Run: headless pygame with SDL's dummy video driver; simulated clock (each Clock.tick advances the game by its frame time, no real sleeping); random seed 0; keys injected as events and as key.get_pressed() state; no mouse input; restart key R tapped at the start of phases 3 and 4.
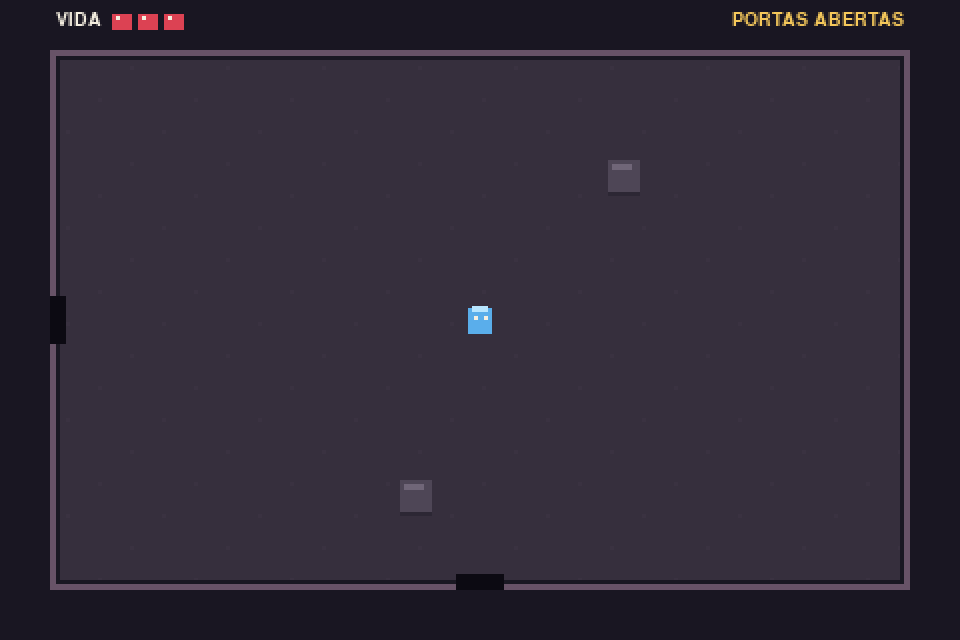
Frame 1 of 4 · flips 1–60 · no input
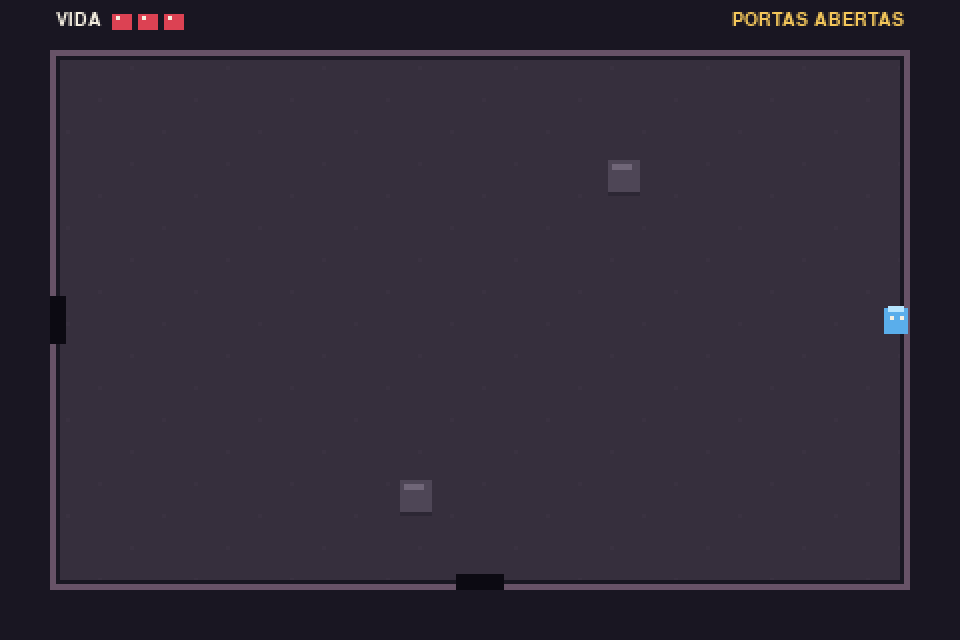
Frame 2 of 4 · flips 61–180 · tapped SPACE, RETURN · held RIGHT (→), D
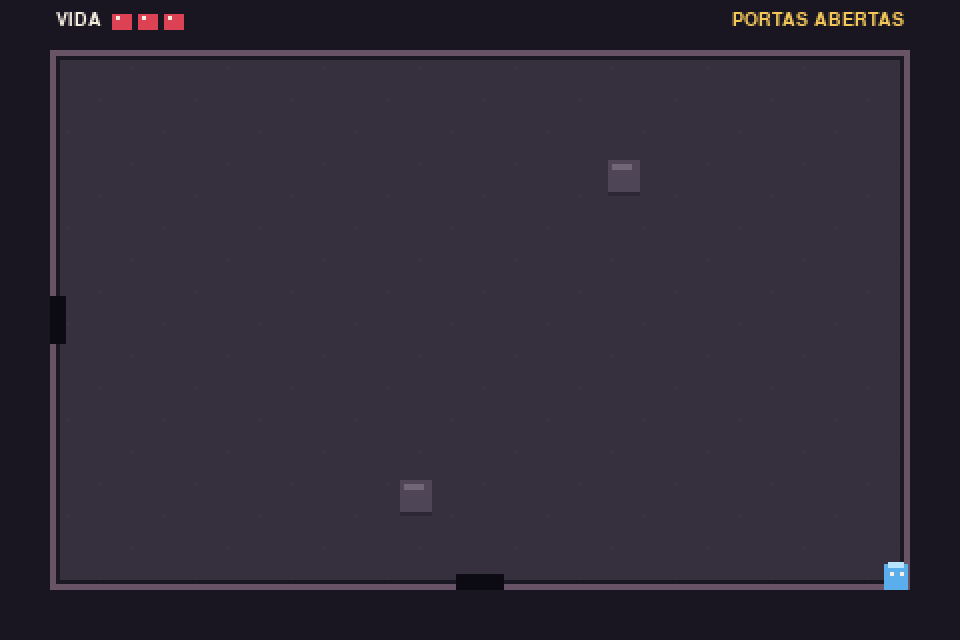
Frame 3 of 4 · flips 181–300 · tapped R · held DOWN (↓), S
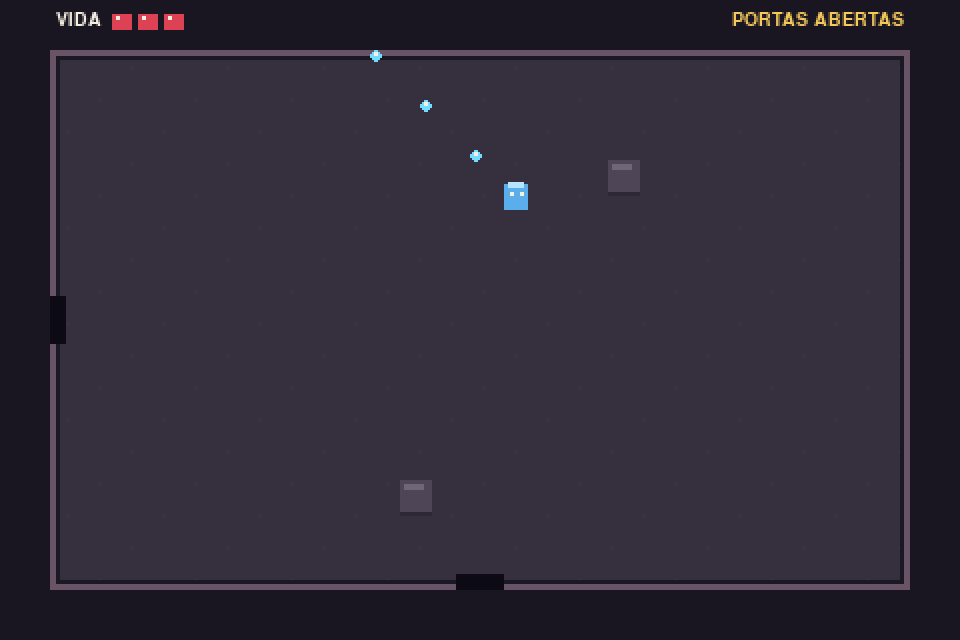
Frame 4 of 4 · flips 301–420 · tapped R · held LEFT (←), A, UP (↑), W

The pygame program that drew these frames:

import math
import random
import pygame

# Meu Roguelike - prototipo jogavel
# Controles: WASD movimenta | Setas atiram | R reinicia apos morrer | ESC sai
#
# Regras das salas:
#  - Cada sala gera a sua horda de inimigos UMA unica vez (quando voce entra pela primeira vez).
#  - Enquanto houver inimigos vivos, as portas ficam fechadas.
#  - Ao derrotar todos, as portas abrem e a sala nunca mais gera inimigos.
#
# Inimigos:
#  - fly     (voador)   : ignora pedras, voa em zigue-zague, rapido e fragil.
#  - chaser  (terrestre): persegue o jogador, e bloqueado pelas pedras.
#  - tank    (terrestre): lento, grande, muita vida e causa 2 de dano.

pygame.init()

WIDTH, HEIGHT = 960, 640
FPS = 60
SCALE = 2
VIRTUAL_WIDTH, VIRTUAL_HEIGHT = WIDTH // SCALE, HEIGHT // SCALE

screen = pygame.display.set_mode((WIDTH, HEIGHT))
pygame.display.set_caption("Meu Roguelike")
clock = pygame.time.Clock()

# Desenhamos em uma resolucao menor e ampliamos sem suavizacao para um visual pixel art.
canvas = pygame.Surface((VIRTUAL_WIDTH, VIRTUAL_HEIGHT))

FONT_SMALL = pygame.font.Font(None, 14)
FONT_BIG = pygame.font.Font(None, 34)
FONT_HINT = pygame.font.Font(None, 17)

COLORS = {
    "background": (25, 22, 34),
    "floor": (54, 47, 61),
    "floor_alt": (58, 50, 65),
    "shadow": (40, 35, 48),
    "wall": (26, 24, 34),
    "wall_edge": (104, 83, 103),
    "player": (90, 174, 235),
    "player_light": (183, 229, 255),
    "enemy": (185, 75, 91),
    "enemy_light": (255, 151, 145),
    "fly": (120, 140, 80),
    "fly_wing": (205, 225, 245),
    "tank": (110, 72, 140),
    "tank_light": (166, 128, 196),
    "tear": (115, 220, 255),
    "white": (245, 239, 225),
    "red": (220, 66, 83),
    "dark_red": (86, 34, 49),
    "gold": (246, 201, 91),
    "rock": (78, 70, 86),
    "rock_light": (112, 102, 120),
    "rock_dark": (44, 39, 52),
    "door_closed": (96, 58, 66),
    "door_bar": (50, 30, 38),
    "door_open": (12, 10, 18),
}

ROOM = pygame.Rect(25, 25, VIRTUAL_WIDTH - 50, VIRTUAL_HEIGHT - 50)
PLAYER_SIZE = 13
PLAYER_SPEED = 2.25
PLAYER_MAX_HP = 6
TEAR_SPEED = 5.0
TEAR_COOLDOWN = 13
INVULN_TIME = 850  # milissegundos
DOOR_W = 24

DIRECTIONS = {
    "N": (0, -1),
    "S": (0, 1),
    "E": (1, 0),
    "W": (-1, 0),
}

# Atributos de cada tipo de inimigo.
ENEMY_TYPES = {
    "fly": {"health": 2, "speed": 1.05, "damage": 1, "size": 10, "flying": True},
    "chaser": {"health": 3, "speed": 0.72, "damage": 1, "size": 13, "flying": False},
    "tank": {"health": 8, "speed": 0.40, "damage": 2, "size": 18, "flying": False},
}


# ----------------------------------------------------------------------------
# Utilidades
# ----------------------------------------------------------------------------
def clamp(value, low, high):
    return max(low, min(high, value))


def circle_rect_collision(cx, cy, radius, rect):
    closest_x = clamp(cx, rect.left, rect.right)
    closest_y = clamp(cy, rect.top, rect.bottom)
    return (cx - closest_x) ** 2 + (cy - closest_y) ** 2 < radius ** 2


def move_with_rocks(entity, dx, dy, rocks):
    """Move um corpo terrestre eixo por eixo, desfazendo o passo se bater numa pedra."""
    entity.x += dx
    if any(entity.rect.colliderect(rock) for rock in rocks):
        entity.x -= dx
    entity.y += dy
    if any(entity.rect.colliderect(rock) for rock in rocks):
        entity.y -= dy


def door_trigger(direction):
    """Retangulo da porta (tambem usado como area de passagem)."""
    cx, cy = ROOM.center
    if direction == "N":
        return pygame.Rect(cx - DOOR_W // 2, ROOM.top, DOOR_W, 8)
    if direction == "S":
        return pygame.Rect(cx - DOOR_W // 2, ROOM.bottom - 8, DOOR_W, 8)
    if direction == "W":
        return pygame.Rect(ROOM.left, cy - DOOR_W // 2, 8, DOOR_W)
    return pygame.Rect(ROOM.right - 8, cy - DOOR_W // 2, 8, DOOR_W)  # "E"


def entry_position(direction):
    """Onde o jogador aparece ao atravessar uma porta (lado oposto da nova sala)."""
    cx, cy = ROOM.center
    if direction == "N":
        return cx, ROOM.bottom - 18
    if direction == "S":
        return cx, ROOM.top + 18
    if direction == "E":
        return ROOM.left + 18, cy
    return ROOM.right - 18, cy  # "W"


# ----------------------------------------------------------------------------
# Geracao da dungeon
# ----------------------------------------------------------------------------
def generate_dungeon(total_rooms=9):
    rooms = {(0, 0)}
    while len(rooms) < total_rooms:
        current = random.choice(list(rooms))
        dx, dy = random.choice(list(DIRECTIONS.values()))
        new_room = (current[0] + dx, current[1] + dy)
        if abs(new_room[0]) <= 3 and abs(new_room[1]) <= 3:
            rooms.add(new_room)
    return rooms


def get_neighbors(rooms, position):
    x, y = position
    neighbors = {}
    for direction, (dx, dy) in DIRECTIONS.items():
        target = (x + dx, y + dy)
        if target in rooms:
            neighbors[direction] = target
    return neighbors


def make_rocks(count):
    """Pedras bloqueiam jogador, inimigos terrestres e tiros. Voadores passam por cima."""
    rocks = []
    center = pygame.Vector2(ROOM.center)
    for _ in range(count):
        for _attempt in range(50):
            x = random.randint(ROOM.left + 10, ROOM.right - 26) // 8 * 8
            y = random.randint(ROOM.top + 10, ROOM.bottom - 26) // 8 * 8
            rect = pygame.Rect(x, y, 16, 16)
            if pygame.Vector2(rect.center).distance_to(center) < 45:
                continue
            if any(door_trigger(d).inflate(40, 40).colliderect(rect) for d in DIRECTIONS):
                continue
            if any(rect.colliderect(other.inflate(8, 8)) for other in rocks):
                continue
            rocks.append(rect)
            break
    return rocks


# ----------------------------------------------------------------------------
# Entidades
# ----------------------------------------------------------------------------
class Tear:
    def __init__(self, x, y, dx, dy):
        self.x = float(x)
        self.y = float(y)
        self.dx = dx
        self.dy = dy
        self.radius = 3
        self.life = 105

    def update(self):
        self.x += self.dx * TEAR_SPEED
        self.y += self.dy * TEAR_SPEED
        self.life -= 1

    def draw(self, surface):
        x, y = round(self.x), round(self.y)
        pygame.draw.circle(surface, COLORS["tear"], (x, y), self.radius)
        pygame.draw.rect(surface, COLORS["white"], (x - 1, y - 2, 2, 2))


class Enemy:
    def __init__(self, x, y, enemy_type):
        stats = ENEMY_TYPES[enemy_type]
        self.enemy_type = enemy_type
        self.x = float(x)
        self.y = float(y)
        self.health = stats["health"]
        self.speed = stats["speed"]
        self.damage = stats["damage"]
        self.size = stats["size"]
        self.flying = stats["flying"]
        self.flash = 0
        self.age = random.randint(0, 100)
        self.phase = random.uniform(0, math.tau)

    @property
    def rect(self):
        return pygame.Rect(round(self.x - self.size / 2),
                           round(self.y - self.size / 2),
                           self.size, self.size)

    def update(self, player, rocks, others):
        self.age += 1
        dx = player.x - self.x
        dy = player.y - self.y
        distance = math.hypot(dx, dy)

        if distance > 1:
            ux, uy = dx / distance, dy / distance
            if self.flying:
                # Voador: ignora pedras e balanca de lado enquanto se aproxima.
                wobble = math.sin(self.age * 0.08 + self.phase) * 0.7
                self.x += (ux - uy * wobble) * self.speed
                self.y += (uy + ux * wobble) * self.speed
            else:
                # Terrestre: anda direto ao jogador, mas e barrado pelas pedras.
                move_with_rocks(self, ux * self.speed, uy * self.speed, rocks)

        # Separacao simples para inimigos da mesma camada nao ficarem empilhados.
        for other in others:
            if other is self or other.flying != self.flying:
                continue
            ox = self.x - other.x
            oy = self.y - other.y
            d = math.hypot(ox, oy)
            min_d = (self.size + other.size) / 2
            if 0 < d < min_d:
                push = (min_d - d) * 0.08
                self.x += ox / d * push
                self.y += oy / d * push

        half = self.size / 2
        self.x = clamp(self.x, ROOM.left + half, ROOM.right - half)
        self.y = clamp(self.y, ROOM.top + half, ROOM.bottom - half)
        self.flash = max(0, self.flash - 1)

    def draw(self, surface):
        if self.enemy_type == "fly":
            self._draw_fly(surface)
        elif self.enemy_type == "tank":
            self._draw_tank(surface)
        else:
            self._draw_chaser(surface)

    def _draw_chaser(self, surface):
        color = COLORS["white"] if self.flash else COLORS["enemy"]
        x, y = round(self.x), round(self.y)
        pygame.draw.rect(surface, color, (x - 7, y - 6, 14, 13))
        pygame.draw.rect(surface, COLORS["enemy_light"], (x - 5, y - 7, 10, 3))
        pygame.draw.rect(surface, COLORS["dark_red"], (x - 4, y - 1, 2, 2))
        pygame.draw.rect(surface, COLORS["dark_red"], (x + 2, y - 1, 2, 2))

    def _draw_tank(self, surface):
        color = COLORS["white"] if self.flash else COLORS["tank"]
        x, y = round(self.x), round(self.y)
        pygame.draw.rect(surface, color, (x - 9, y - 8, 18, 17))
        pygame.draw.rect(surface, COLORS["tank_light"], (x - 8, y - 9, 16, 4))
        pygame.draw.rect(surface, COLORS["tank_light"], (x - 11, y - 4, 2, 3))
        pygame.draw.rect(surface, COLORS["tank_light"], (x + 9, y - 4, 2, 3))
        pygame.draw.rect(surface, COLORS["dark_red"], (x - 5, y - 1, 3, 3))
        pygame.draw.rect(surface, COLORS["dark_red"], (x + 2, y - 1, 3, 3))

    def _draw_fly(self, surface):
        x, y = round(self.x), round(self.y)
        bob = round(math.sin(self.age * 0.15) * 2)
        # Sombra no chao reforca a ideia de que ele esta no ar.
        pygame.draw.ellipse(surface, COLORS["shadow"], (x - 4, y + 7, 8, 3))
        wing_h = 3 + ((self.age // 4) % 2) * 2
        pygame.draw.rect(surface, COLORS["fly_wing"], (x - 9, y - 5 + bob, 5, wing_h))
        pygame.draw.rect(surface, COLORS["fly_wing"], (x + 4, y - 5 + bob, 5, wing_h))
        body = COLORS["white"] if self.flash else COLORS["fly"]
        pygame.draw.circle(surface, body, (x, y + bob), 5)
        pygame.draw.rect(surface, COLORS["red"], (x - 3, y - 1 + bob, 2, 2))
        pygame.draw.rect(surface, COLORS["red"], (x + 1, y - 1 + bob, 2, 2))


class Player:
    def __init__(self):
        self.x = VIRTUAL_WIDTH / 2
        self.y = VIRTUAL_HEIGHT / 2
        self.size = PLAYER_SIZE
        self.hp = PLAYER_MAX_HP
        self.invulnerable_until = 0

    @property
    def rect(self):
        return pygame.Rect(round(self.x - self.size / 2),
                           round(self.y - self.size / 2),
                           self.size, self.size)

    def move(self, keys, rocks):
        dx = int(keys[pygame.K_d]) - int(keys[pygame.K_a])
        dy = int(keys[pygame.K_s]) - int(keys[pygame.K_w])
        if dx and dy:
            dx *= 0.7071
            dy *= 0.7071

        move_with_rocks(self, dx * PLAYER_SPEED, dy * PLAYER_SPEED, rocks)

        half = self.size / 2
        self.x = clamp(self.x, ROOM.left + half, ROOM.right - half)
        self.y = clamp(self.y, ROOM.top + half, ROOM.bottom - half)

    def draw(self, surface):
        now = pygame.time.get_ticks()
        if now < self.invulnerable_until and (now // 90) % 2 == 0:
            return

        x, y = round(self.x), round(self.y)
        pygame.draw.rect(surface, COLORS["player"], (x - 6, y - 6, 12, 13))
        pygame.draw.rect(surface, COLORS["player_light"], (x - 4, y - 7, 8, 3))
        pygame.draw.rect(surface, COLORS["white"], (x - 3, y - 2, 2, 2))
        pygame.draw.rect(surface, COLORS["white"], (x + 2, y - 2, 2, 2))


# ----------------------------------------------------------------------------
# Salas
# ----------------------------------------------------------------------------
def spawn_horde(rocks, player_pos):
    """Cria a horda da sala: mistura de voadores e terrestres (no maximo 1 tank)."""
    enemies = []
    has_tank = False
    for _ in range(random.randint(3, 5)):
        enemy_type = random.choices(["fly", "chaser", "tank"], weights=[4, 4, 1])[0]
        if enemy_type == "tank" and has_tank:
            enemy_type = "chaser"
        size = ENEMY_TYPES[enemy_type]["size"]
        flying = ENEMY_TYPES[enemy_type]["flying"]

        for _attempt in range(100):
            x = random.randint(ROOM.left + 25, ROOM.right - 25)
            y = random.randint(ROOM.top + 25, ROOM.bottom - 25)
            if math.hypot(x - player_pos[0], y - player_pos[1]) < 70:
                continue
            candidate = pygame.Rect(x - size // 2, y - size // 2, size, size)
            if not flying and any(candidate.colliderect(r.inflate(6, 6)) for r in rocks):
                continue
            enemies.append(Enemy(x, y, enemy_type))
            has_tank = has_tank or enemy_type == "tank"
            break
    return enemies


class Room:
    def __init__(self, position, neighbors, is_start=False):
        self.position = position
        self.neighbors = neighbors
        self.rocks = make_rocks(2 if is_start else random.randint(3, 6))
        self.enemies = []
        self.visited = is_start
        self.spawned = is_start   # a sala inicial nao tem horda
        self.cleared = is_start

    def enter(self, player):
        self.visited = True
        # A horda so e criada na PRIMEIRA vez. Depois disso a sala nunca mais gera inimigos.
        if not self.spawned:
            self.spawned = True
            self.enemies = spawn_horde(self.rocks, (player.x, player.y))
            if not self.enemies:
                self.cleared = True

    def update(self):
        if self.spawned and not self.cleared and not self.enemies:
            self.cleared = True

    def is_door_open(self, direction):
        return direction in self.neighbors and self.cleared


class Game:
    def __init__(self):
        layout = generate_dungeon(9)
        self.rooms = {
            pos: Room(pos, get_neighbors(layout, pos), is_start=(pos == (0, 0)))
            for pos in layout
        }
        self.room = self.rooms[(0, 0)]
        self.player = Player()
        self.tears = []
        self.shoot_timer = 0
        self.game_over = False

    def change_room(self, direction):
        if not self.room.is_door_open(direction):
            return
        self.room = self.rooms[self.room.neighbors[direction]]
        self.player.x, self.player.y = entry_position(direction)
        self.tears.clear()
        self.room.enter(self.player)

    def update(self, keys, now):
        player, room = self.player, self.room
        player.move(keys, room.rocks)

        # Mira independente do movimento: setas disparam em oito direcoes.
        aim_x = int(keys[pygame.K_RIGHT]) - int(keys[pygame.K_LEFT])
        aim_y = int(keys[pygame.K_DOWN]) - int(keys[pygame.K_UP])

        self.shoot_timer = max(0, self.shoot_timer - 1)
        if (aim_x or aim_y) and self.shoot_timer == 0:
            length = math.hypot(aim_x, aim_y)
            self.tears.append(Tear(player.x, player.y, aim_x / length, aim_y / length))
            self.shoot_timer = TEAR_COOLDOWN

        bounds = ROOM.inflate(-5, -5)
        for tear in self.tears[:]:
            tear.update()
            if (tear.life <= 0
                    or not bounds.collidepoint(tear.x, tear.y)
                    or any(rock.collidepoint(tear.x, tear.y) for rock in room.rocks)):
                self.tears.remove(tear)
                continue

            hit_enemy = None
            for enemy in room.enemies:
                if circle_rect_collision(tear.x, tear.y, tear.radius, enemy.rect):
                    hit_enemy = enemy
                    break

            if hit_enemy:
                hit_enemy.health -= 1
                hit_enemy.flash = 5
                self.tears.remove(tear)
                if hit_enemy.health <= 0:
                    room.enemies.remove(hit_enemy)

        for enemy in room.enemies:
            enemy.update(player, room.rocks, room.enemies)
            if enemy.rect.colliderect(player.rect) and now >= player.invulnerable_until:
                player.hp -= enemy.damage
                player.invulnerable_until = now + INVULN_TIME
                if player.hp <= 0:
                    player.hp = 0
                    self.game_over = True

        # Quando o ultimo inimigo morre, a sala e marcada como limpa e as portas abrem.
        room.update()

        # Atravessar portas (so funciona se estiverem abertas).
        if room.cleared and not self.game_over:
            for direction in room.neighbors:
                if player.rect.colliderect(door_trigger(direction)):
                    self.change_room(direction)
                    break


# ----------------------------------------------------------------------------
# Desenho
# ----------------------------------------------------------------------------
def draw_room(surface, room):
    surface.fill(COLORS["background"])
    pygame.draw.rect(surface, COLORS["floor"], ROOM)

    # Pequenas marcas no chao para dar textura sem poluir a sala.
    for y in range(ROOM.top + 8, ROOM.bottom - 4, 16):
        for x in range(ROOM.left + 8, ROOM.right - 4, 16):
            if ((x // 16) + (y // 16)) % 3 == 0:
                pygame.draw.rect(surface, COLORS["floor_alt"], (x, y, 2, 2))

    pygame.draw.rect(surface, COLORS["wall_edge"], ROOM, 3)
    pygame.draw.rect(surface, COLORS["wall"], ROOM.inflate(-6, -6), 2)

    # Pedras
    for rock in room.rocks:
        pygame.draw.rect(surface, COLORS["rock_dark"], rock.move(0, 2))
        pygame.draw.rect(surface, COLORS["rock"], rock)
        pygame.draw.rect(surface, COLORS["rock_light"], (rock.x + 2, rock.y + 2, rock.w - 6, 3))

    # Portas: so existem onde ha sala vizinha. Fechadas = grade; abertas = passagem escura.
    for direction in room.neighbors:
        rect = door_trigger(direction)
        if room.is_door_open(direction):
            pygame.draw.rect(surface, COLORS["door_open"], rect)
        else:
            pygame.draw.rect(surface, COLORS["door_closed"], rect)
            if direction in ("N", "S"):
                for bx in range(rect.left + 3, rect.right - 2, 6):
                    pygame.draw.rect(surface, COLORS["door_bar"], (bx, rect.top, 2, rect.height))
            else:
                for by in range(rect.top + 3, rect.bottom - 2, 6):
                    pygame.draw.rect(surface, COLORS["door_bar"], (rect.left, by, rect.width, 2))


def draw_hud(surface, player, room):
    label = FONT_SMALL.render("VIDA", True, COLORS["white"])
    surface.blit(label, (ROOM.left + 3, 5))

    for i in range(PLAYER_MAX_HP // 2):
        x = ROOM.left + 31 + i * 13
        color = COLORS["red"] if player.hp >= (i + 1) * 2 else COLORS["dark_red"]
        pygame.draw.rect(surface, color, (x, 7, 10, 8))
        pygame.draw.rect(surface, COLORS["white"], (x + 2, 8, 2, 2))

    if room.cleared:
        status = FONT_SMALL.render("PORTAS ABERTAS", True, COLORS["gold"])
    else:
        status = FONT_SMALL.render(f"INIMIGOS: {len(room.enemies)}", True, COLORS["white"])
    surface.blit(status, (ROOM.right - status.get_width() - 3, 5))


def draw_game_over(surface):
    overlay = pygame.Surface((VIRTUAL_WIDTH, VIRTUAL_HEIGHT), pygame.SRCALPHA)
    overlay.fill((10, 8, 15, 190))
    surface.blit(overlay, (0, 0))
    title = FONT_BIG.render("VOCE MORREU", True, COLORS["white"])
    hint = FONT_HINT.render("Pressione R para tentar novamente", True, COLORS["gold"])
    surface.blit(title, title.get_rect(center=(VIRTUAL_WIDTH // 2, VIRTUAL_HEIGHT // 2 - 12)))
    surface.blit(hint, hint.get_rect(center=(VIRTUAL_WIDTH // 2, VIRTUAL_HEIGHT // 2 + 14)))


# ----------------------------------------------------------------------------
# Loop principal
# ----------------------------------------------------------------------------
def main():
    game = Game()
    running = True

    while running:
        clock.tick(FPS)
        now = pygame.time.get_ticks()

        for event in pygame.event.get():
            if event.type == pygame.QUIT:
                running = False
            elif event.type == pygame.KEYDOWN:
                if event.key == pygame.K_ESCAPE:
                    running = False
                if game.game_over and event.key == pygame.K_r:
                    game = Game()

        if not game.game_over:
            game.update(pygame.key.get_pressed(), now)

        # Renderizacao em baixa resolucao, ampliada com nearest-neighbor.
        draw_room(canvas, game.room)
        for tear in game.tears:
            tear.draw(canvas)
        # Terrestres primeiro, voadores por cima.
        for enemy in sorted(game.room.enemies, key=lambda e: e.flying):
            enemy.draw(canvas)
        game.player.draw(canvas)
        draw_hud(canvas, game.player, game.room)

        if game.game_over:
            draw_game_over(canvas)

        pygame.transform.scale(canvas, (WIDTH, HEIGHT), screen)
        pygame.display.flip()

    pygame.quit()


if __name__ == "__main__":
    main()
